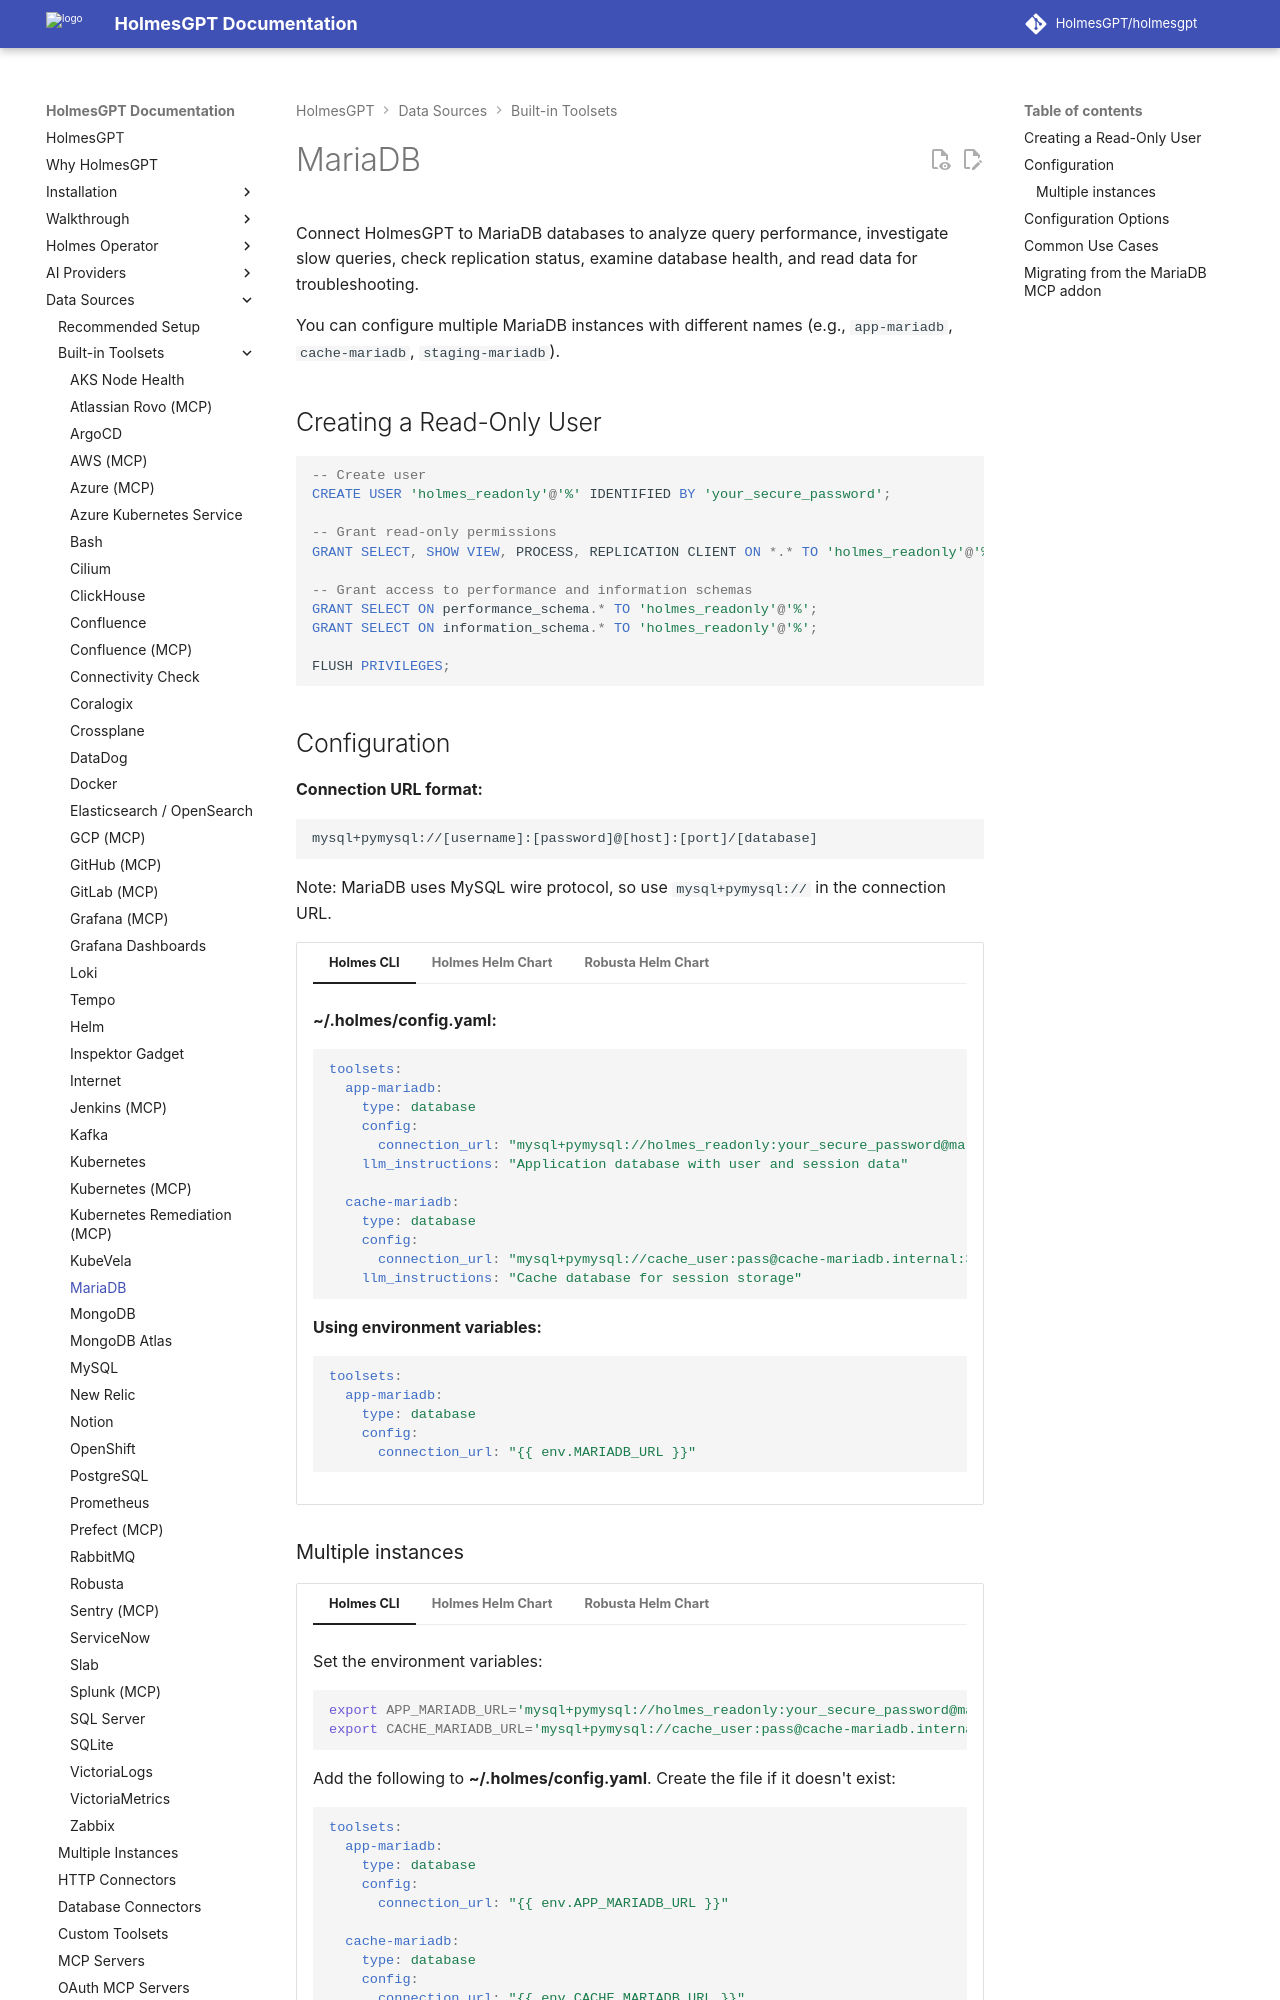

repository: HolmesGPT/holmesgpt · page: 0.48.0/data-sources/builtin-toolsets/database-mariadb/index.html · generator: mkdocs

# MariaDB

Connect HolmesGPT to MariaDB databases to analyze query performance, investigate slow queries, check replication status, examine database health, and read data for troubleshooting.

You can configure multiple MariaDB instances with different names (e.g., `app-mariadb`, `cache-mariadb`, `staging-mariadb`).

## Creating a Read-Only User

```sql
-- Create user
CREATE USER 'holmes_readonly'@'%' IDENTIFIED BY 'your_secure_password';

-- Grant read-only permissions
GRANT SELECT, SHOW VIEW, PROCESS, REPLICATION CLIENT ON *.* TO 'holmes_readonly'@'%';

-- Grant access to performance and information schemas
GRANT SELECT ON performance_schema.* TO 'holmes_readonly'@'%';
GRANT SELECT ON information_schema.* TO 'holmes_readonly'@'%';

FLUSH PRIVILEGES;
```

## Configuration

**Connection URL format:**

```
mysql+pymysql://[username]:[password]@[host]:[port]/[database]
```

Note: MariaDB uses MySQL wire protocol, so use `mysql+pymysql://` in the connection URL.

```yaml-toolset-config
toolsets:
  app-mariadb:
    type: database
    config:
      connection_url: "{{ env.MARIADB_URL }}"
    llm_instructions: "Application database with user and session data"
---
secret:
  - --from-literal=MARIADB_URL='mysql+pymysql://holmes_readonly:your_secure_password@mariadb.example.com:3306/appdb'
cli: |
  **~/.holmes/config.yaml:**

  ```yaml
  toolsets:
    app-mariadb:
      type: database
      config:
        connection_url: "mysql+pymysql://holmes_readonly:your_secure_password@mariadb.example.com:3306/appdb"
      llm_instructions: "Application database with user and session data"

    cache-mariadb:
      type: database
      config:
        connection_url: "mysql+pymysql://cache_user:pass@cache-mariadb.internal:3306/cache"
      llm_instructions: "Cache database for session storage"
  ```

  **Using environment variables:**

  ```yaml
  toolsets:
    app-mariadb:
      type: database
      config:
        connection_url: "{{ env.MARIADB_URL }}"
  ```
```
